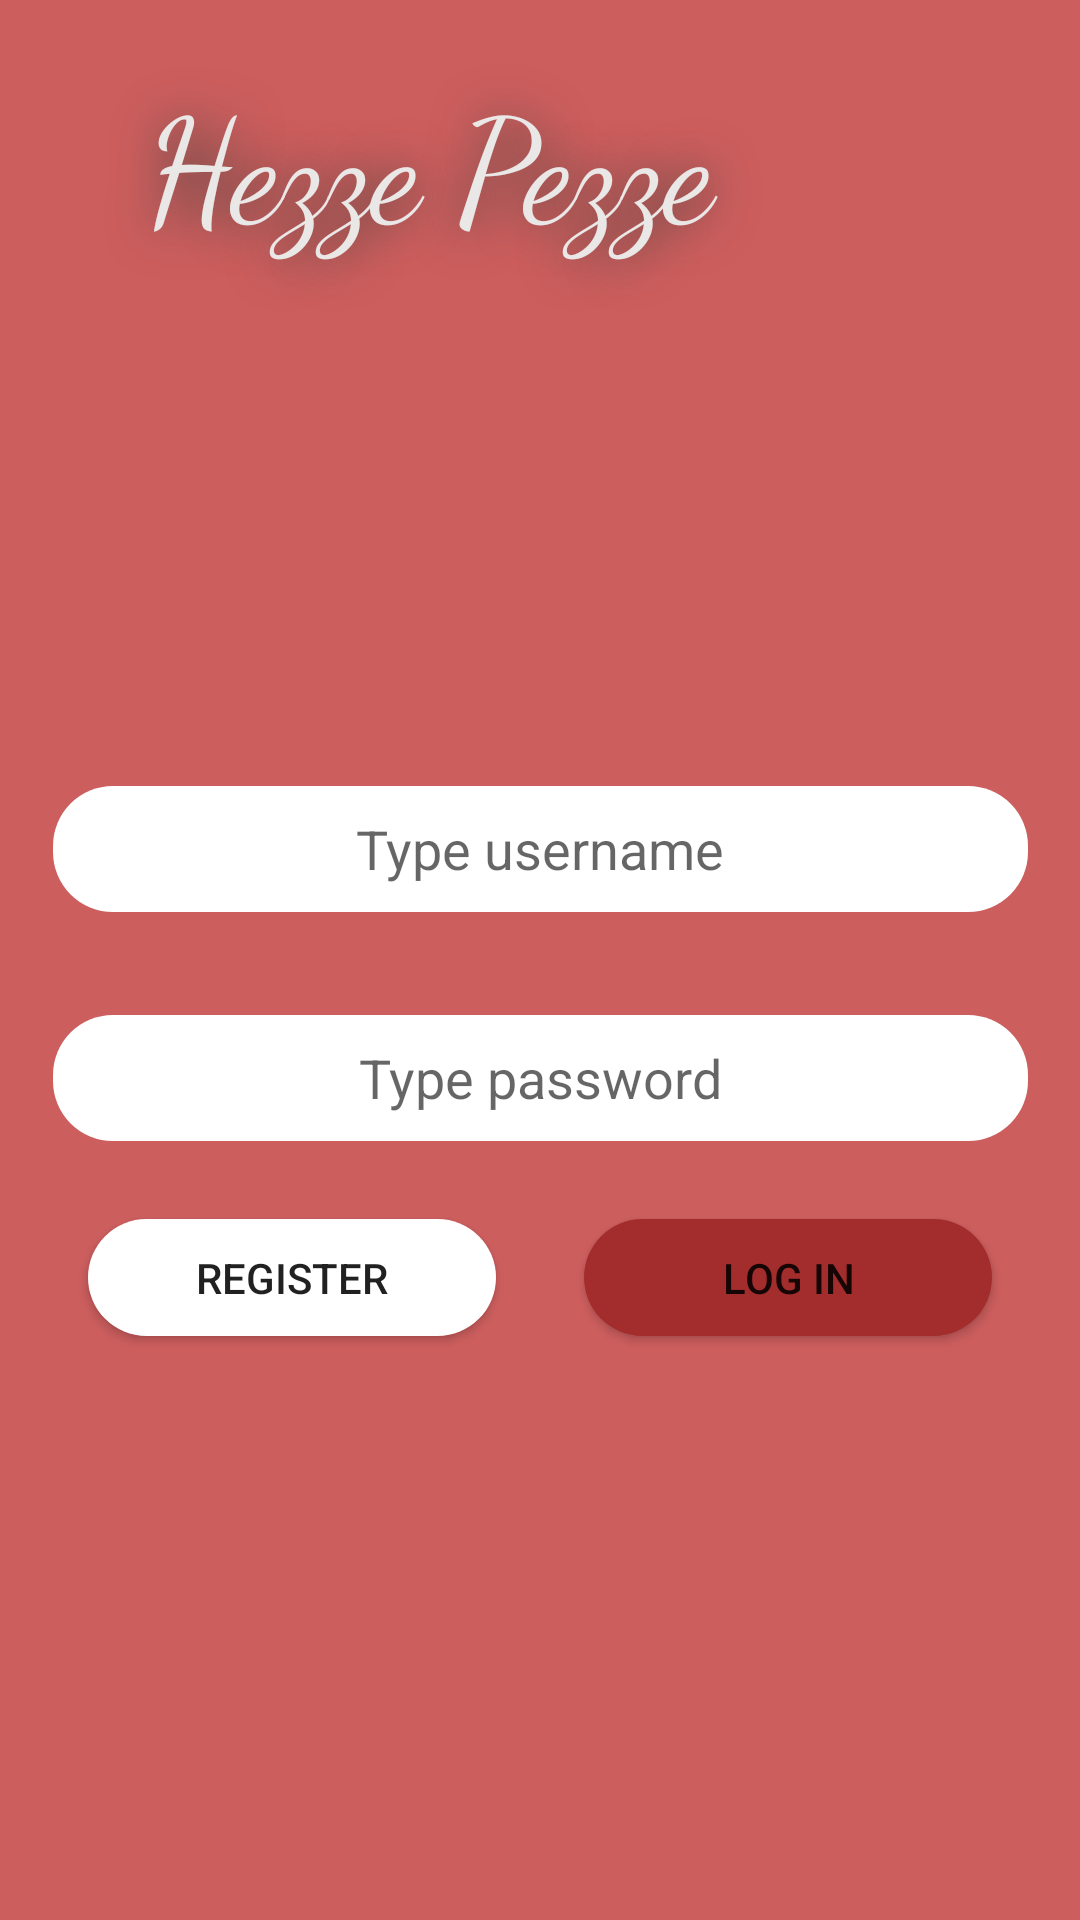

Write the Android layout XML for this screen, with the resource values it uses.
<!-- AndroidManifest.xml: application theme Theme.AplicatieComandat -->
<!-- res/layout/register_log_in.xml -->
<?xml version="1.0" encoding="utf-8"?>
<androidx.constraintlayout.widget.ConstraintLayout xmlns:android="http://schemas.android.com/apk/res/android"
    xmlns:app="http://schemas.android.com/apk/res-auto"
    xmlns:tools="http://schemas.android.com/tools"
    android:layout_width="match_parent"
    android:layout_height="match_parent"
    android:background="#CD5E5E">

    <TextView
        android:id="@+id/applicationNameView2"
        android:layout_width="298dp"
        android:layout_height="107dp"
        android:background="#00FFFFFF"
        android:fontFamily="cursive"
        android:gravity="center"
        android:lineSpacingExtra="8sp"
        android:outlineAmbientShadowColor="#23D396"
        android:outlineSpotShadowColor="#000A329A"
        android:shadowColor="#30403B"
        android:shadowDx="1"
        android:shadowDy="1"
        android:shadowRadius="40"
        android:text="Hezze Pezze "
        android:textAlignment="center"
        android:textAppearance="@style/TextAppearance.AppCompat.Body1"
        android:textColor="#EAE7E7"
        android:textSize="48sp"
        android:typeface="normal"
        tools:layout_editor_absoluteX="56dp"
        tools:layout_editor_absoluteY="170dp" />

    <EditText
        android:id="@+id/typeUser"
        android:layout_width="325dp"
        android:layout_height="42dp"
        android:background="@drawable/ic_rounded_shapes"
        android:ems="10"
        android:gravity="center"
        android:hint="Type username"
        android:inputType="textPersonName"
        android:textAlignment="center"
        app:layout_constraintBottom_toBottomOf="parent"
        app:layout_constraintEnd_toEndOf="parent"
        app:layout_constraintStart_toStartOf="parent"
        app:layout_constraintTop_toTopOf="parent"
        app:layout_constraintVertical_bias="0.438" />

    <EditText
        android:id="@+id/typePassword"
        android:layout_width="325dp"
        android:layout_height="42dp"
        android:background="@drawable/ic_rounded_shapes"
        android:ems="10"
        android:gravity="center"
        android:hint="Type password"
        android:inputType="textPersonName"
        android:textAlignment="center"
        app:layout_constraintBottom_toBottomOf="parent"
        app:layout_constraintEnd_toEndOf="parent"
        app:layout_constraintStart_toStartOf="parent"
        app:layout_constraintTop_toTopOf="parent"
        app:layout_constraintVertical_bias="0.566" />

    <Button
        android:id="@+id/bLogIn"
        android:layout_width="136dp"
        android:layout_height="39dp"
        android:background="@drawable/ic_rounded_shapes"
        android:backgroundTint="#A32C2C"
        android:text="Log in"
        app:layout_constraintBottom_toBottomOf="parent"
        app:layout_constraintEnd_toEndOf="parent"
        app:layout_constraintHorizontal_bias="0.5"
        app:layout_constraintStart_toEndOf="@+id/bRegister"
        app:layout_constraintTop_toTopOf="parent"
        app:layout_constraintVertical_bias="0.676" />

    <Button
        android:id="@+id/bRegister"
        android:layout_width="136dp"
        android:layout_height="39dp"
        android:background="@drawable/ic_rounded_shapes"
        android:text="register"
        app:layout_constraintBottom_toBottomOf="parent"
        app:layout_constraintEnd_toStartOf="@+id/bLogIn"
        app:layout_constraintHorizontal_bias="0.5"
        app:layout_constraintStart_toStartOf="parent"
        app:layout_constraintTop_toTopOf="parent"
        app:layout_constraintVertical_bias="0.676" />

</androidx.constraintlayout.widget.ConstraintLayout>
<!-- resources referenced by this layout -->
<resources>
  <!-- drawable ic_rounded_shapes (drawable) -->
  <?xml version="1.0" encoding="utf-8"?>
  <shape xmlns:android="http://schemas.android.com/apk/res/android"
      android:shape="rectangle"
      android:padding="10dp">
  
      <solid android:color="#FFFFFF" />
      <corners android:radius="20dp"/>
  </shape>
  <style name="Theme.AplicatieComandat" parent="Theme.AppCompat.DayNight.NoActionBar">
          
          <item name="colorPrimary">@color/purple_500</item>
          <item name="colorPrimaryVariant">@color/purple_700</item>
          <item name="colorOnPrimary">@color/white</item>
          
          <item name="colorSecondary">@color/teal_200</item>
          <item name="colorSecondaryVariant">@color/teal_700</item>
          <item name="colorOnSecondary">@color/black</item>
          
          <item name="android:statusBarColor" tools:targetApi="l">?attr/colorPrimaryVariant</item>
          
      </style>
  <!-- not gathered from this repository: default colours our renderer supplied (Android Studio template values) -->
  <color name="purple_500">#FF6200EE</color>
  <color name="purple_700">#FF3700B3</color>
  <color name="teal_200">#FF03DAC5</color>
  <color name="teal_700">#FF018786</color>
  <color name="black">#FF000000</color>
  <color name="white">#FFFFFFFF</color>
</resources>
